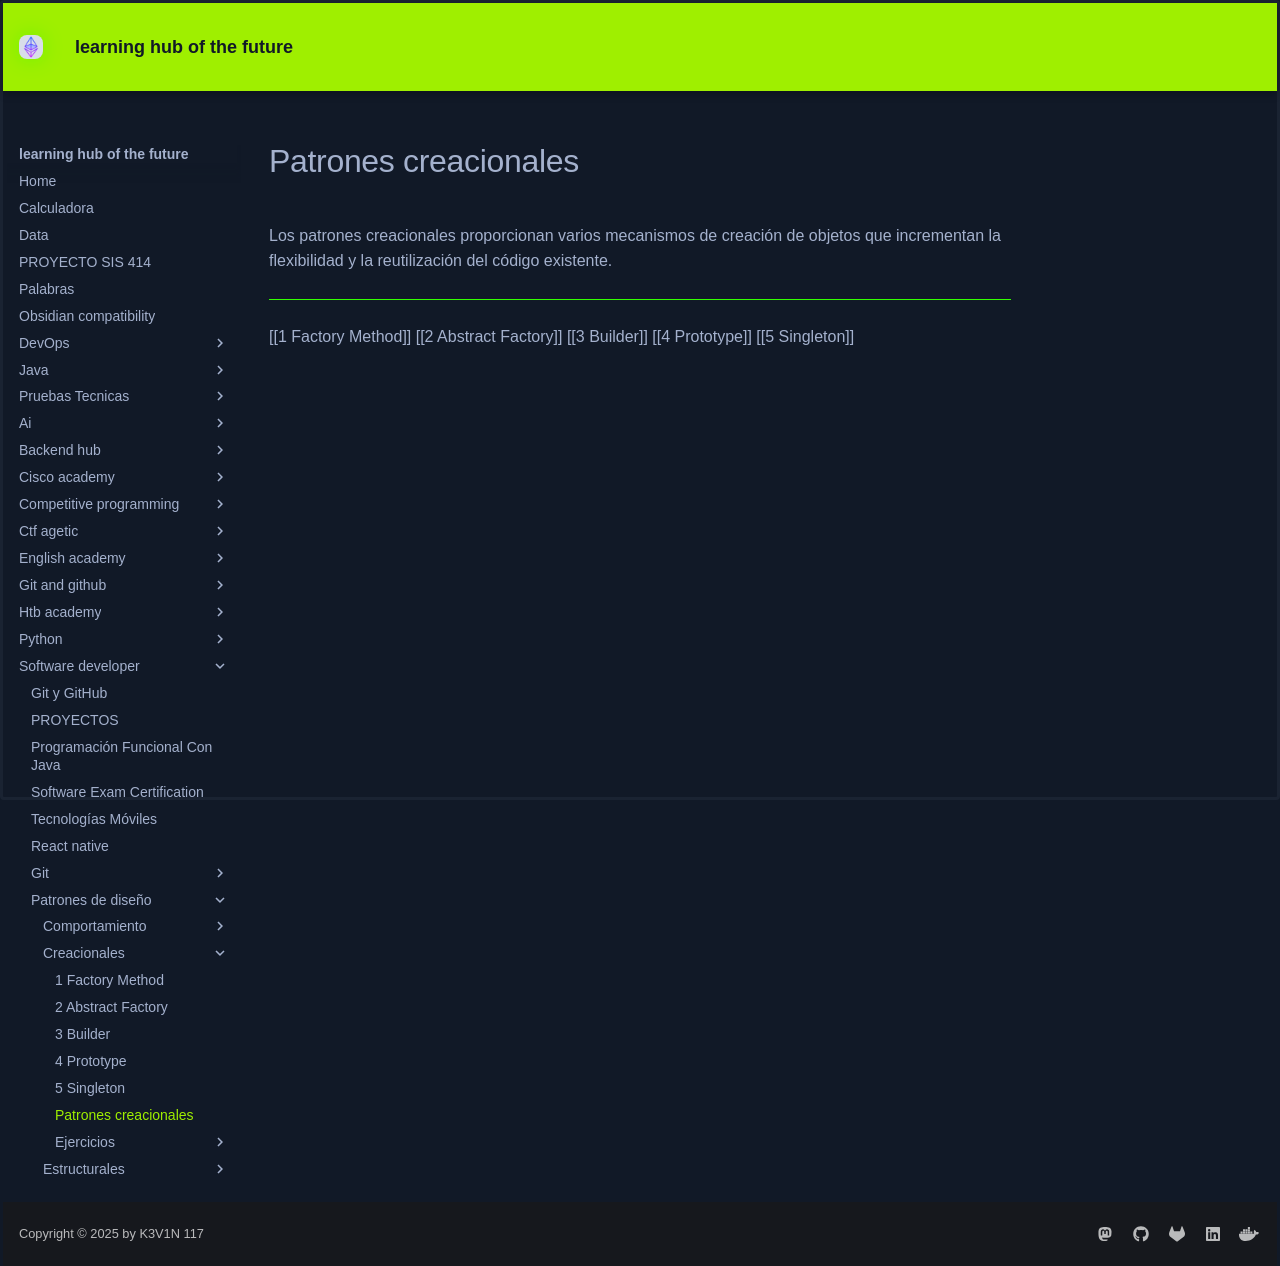

repository: KEVIN-117/learning-docs · page: software-developer/patrones de diseño/creacionales/APENDICE/index.html · generator: mkdocs

# Patrones creacionales

Los patrones creacionales proporcionan varios mecanismos de creación de objetos que incrementan la flexibilidad y la reutilización del código existente.

---

[[1 Factory Method]]
[[2 Abstract Factory]]
[[3 Builder]]
[[4 Prototype]]
[[5 Singleton]]
